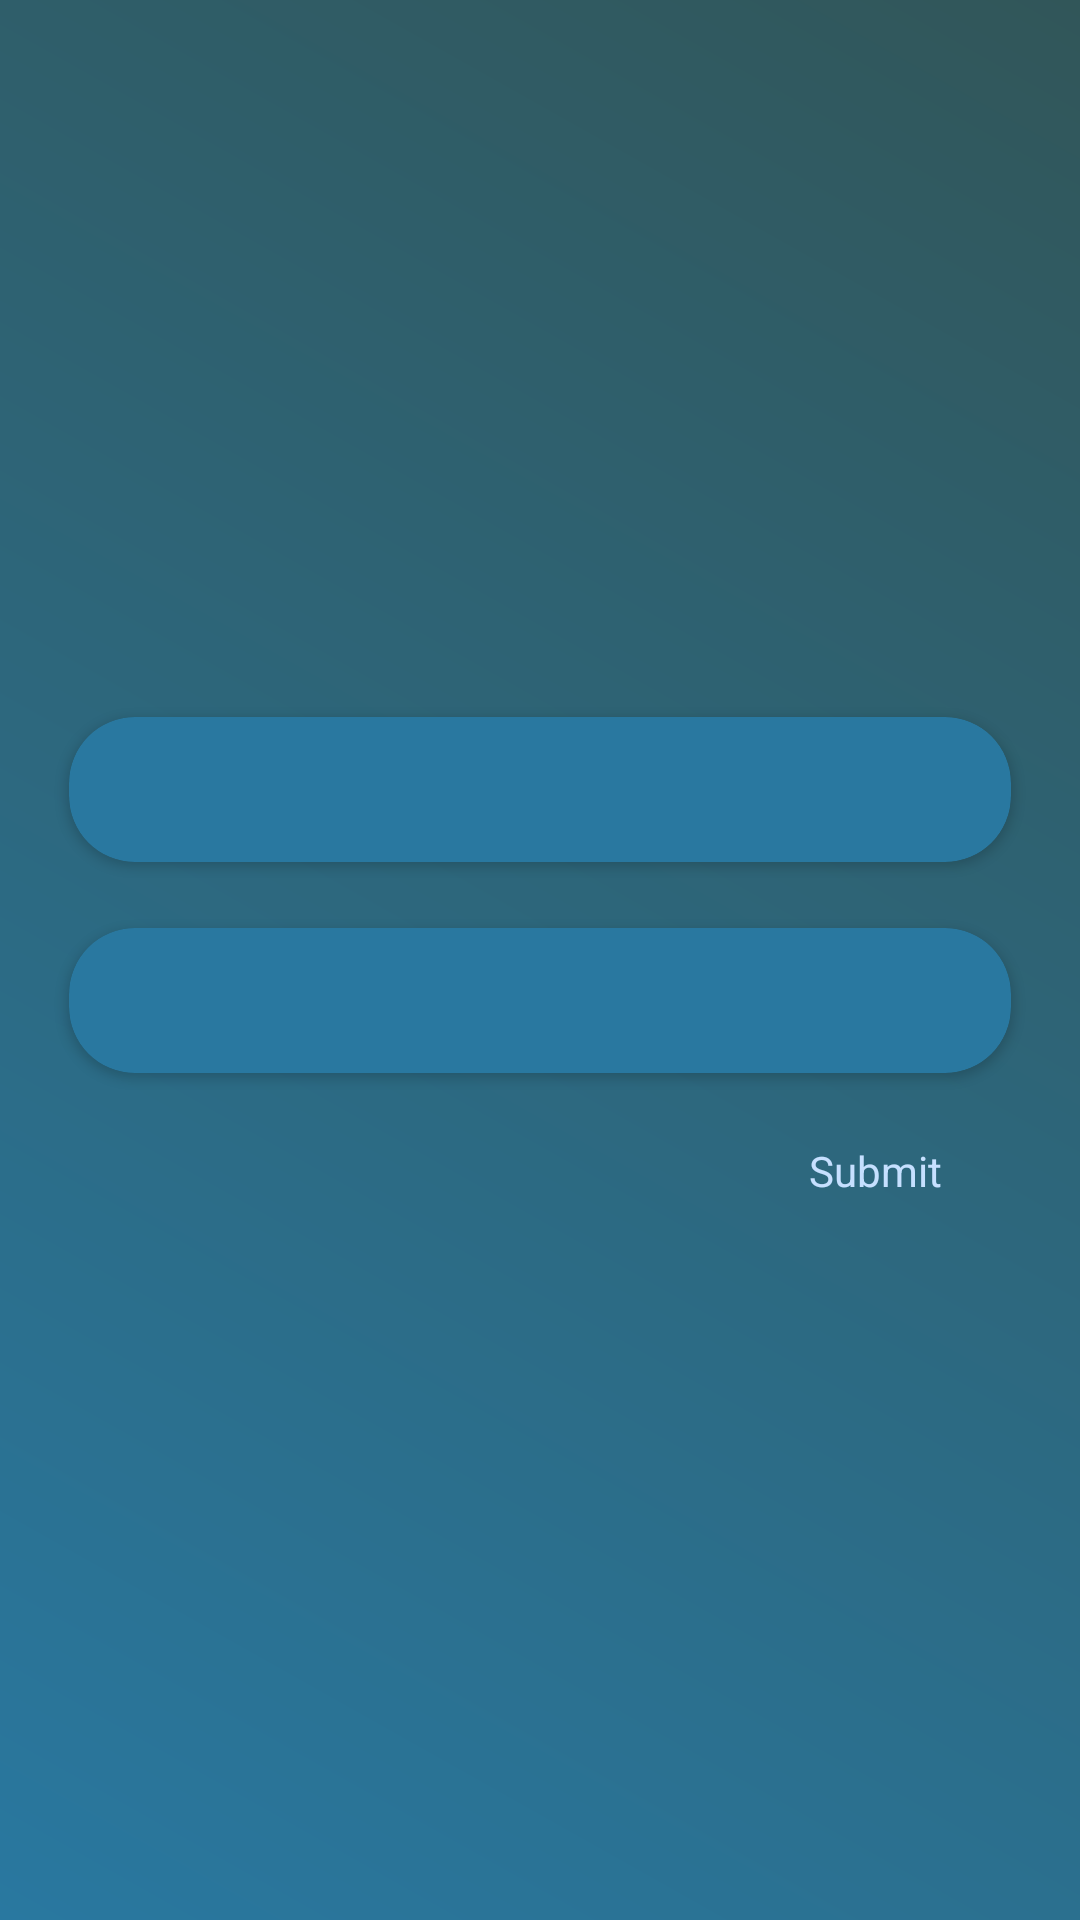

The Android layout XML behind this screen, and the referenced resources:
<!-- AndroidManifest.xml: fallback theme Theme.MaterialComponents.DayNight.NoActionBar -->
<!-- res/layout/currency_app_widget_configure.xml -->
<?xml version="1.0" encoding="utf-8"?>
<RelativeLayout xmlns:android="http://schemas.android.com/apk/res/android"
    xmlns:tools="http://schemas.android.com/tools"
    android:layout_width="match_parent"
    android:layout_height="match_parent"
    android:focusable="false"
    android:focusableInTouchMode="true"
    android:orientation="vertical"
    android:background="@drawable/ic_background"
    tools:context=".CurrencyAppWidgetConfigureActivity">

    <RelativeLayout
        android:layout_width="match_parent"
        android:layout_height="wrap_content"
        android:layout_centerInParent="true"
        android:layout_margin="12dp">

        <LinearLayout
            android:id="@+id/whole_view"
            android:layout_width="match_parent"
            android:layout_height="wrap_content"
            android:orientation="vertical">

            <androidx.cardview.widget.CardView
                style="@style/cardview_theme"
                android:layout_margin="11dp">

                <TextView
                    android:id="@+id/currencyOne"
                    android:layout_width="match_parent"
                    android:layout_height="wrap_content"
                    android:layout_margin="12dp"
                    android:tag="top"
                    android:textColor="@color/colour_five"
                    android:textSize="18sp"
                    tools:text="Currency One" />
            </androidx.cardview.widget.CardView>


            <androidx.cardview.widget.CardView
                style="@style/cardview_theme"
                android:layout_margin="11dp">

                <TextView
                    android:id="@+id/currencyTwo"
                    android:layout_width="match_parent"
                    android:layout_height="wrap_content"
                    android:layout_margin="12dp"
                    android:tag="bottom"
                    android:textColor="@color/colour_five"
                    android:textSize="18sp"
                    tools:text="Currency Two" />
            </androidx.cardview.widget.CardView>

        </LinearLayout>

        <TextView
            android:id="@+id/submitWidget"
            android:layout_width="wrap_content"
            android:layout_height="wrap_content"
            android:layout_below="@id/whole_view"
            android:layout_alignParentEnd="true"
            android:layout_marginEnd="22dp"
            android:padding="12dp"
            android:tag="submit"
            android:text="Submit"
            android:textColor="@color/colour_five" />
    </RelativeLayout>
</RelativeLayout>
<!-- resources referenced by this layout -->
<resources>
  <color name="colour_five">#C6E0FF</color>
  <!-- drawable ic_background (drawable) -->
  <vector xmlns:android="http://schemas.android.com/apk/res/android"
      xmlns:aapt="http://schemas.android.com/aapt"
      android:width="1080dp"
      android:height="1920dp"
      android:viewportWidth="1080"
      android:viewportHeight="1920">
      <path android:pathData="M0,0L1080,0L1080,1920L0,1920L0,0Z">
          <aapt:attr name="android:fillColor">
              <gradient
                  android:startY="0"
                  android:startX="1080"
                  android:endY="1920"
                  android:endX="0"
                  android:type="linear">
                  <item
                      android:offset="0"
                      android:color="#FF315659" />
                  <item
                      android:offset="1"
                      android:color="#FF2978A0" />
              </gradient>
          </aapt:attr>
      </path>
  </vector>
  <style name="cardview_theme" parent="CardView">
          <item name="android:layout_width">match_parent</item>
          <item name="android:layout_height">match_parent</item>
          <item name="cardBackgroundColor">@color/colour_three</item>
          <item name="cardCornerRadius">22dp</item>
          
      </style>
  <color name="colour_three">#2978A0</color>
</resources>
